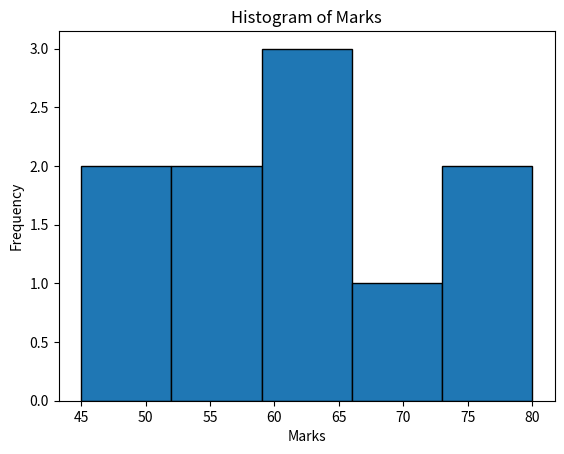
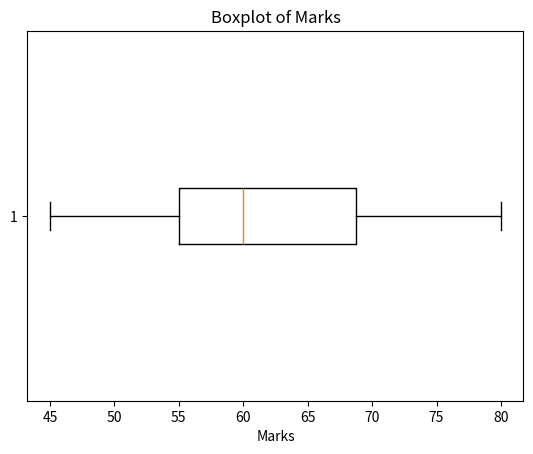
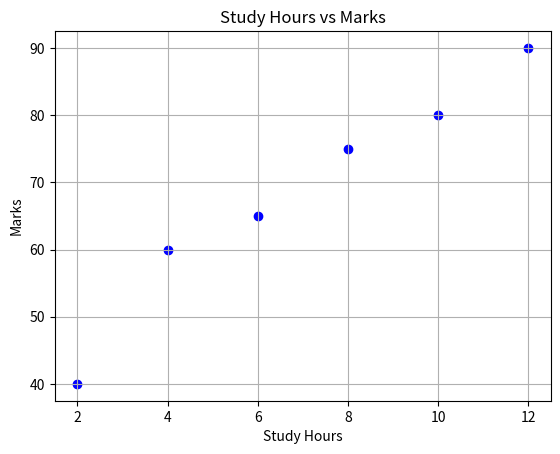
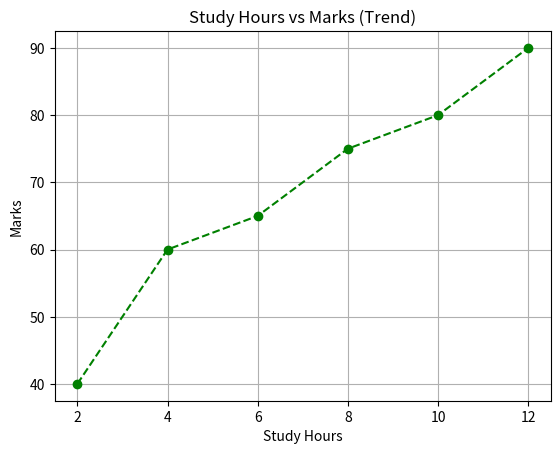
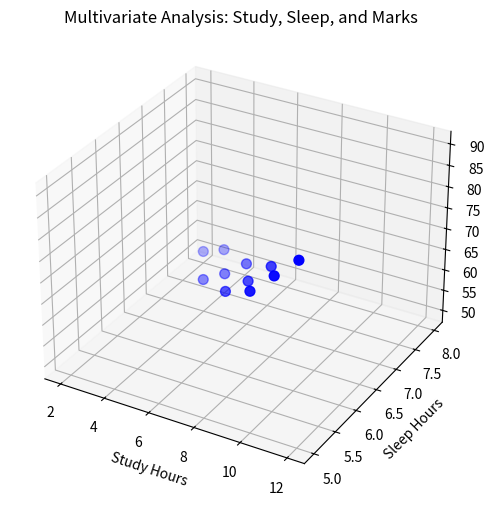

Source code (Python) for these figures, in order:
# Practical 10A
print("Chirag:255605")
import pandas as pd
import matplotlib.pyplot as plt

marks = [45, 60, 55, 70, 65, 50, 75, 80, 60, 55]

df = pd.DataFrame({"Marks": marks})

# --- Descriptive Statistics ---
print("Mean:", df["Marks"].mean())
print("Median:", df["Marks"].median())
print("Mode:", df["Marks"].mode()[0])
print("Standard Deviation:", df["Marks"].std())
print("Minimum:", df["Marks"].min())
print("Maximum:", df["Marks"].max())

# Histogram
plt.hist(df["Marks"], bins=5, edgecolor="black")
plt.title("Histogram of Marks")
plt.xlabel("Marks")
plt.ylabel("Frequency")
plt.show()

# Boxplot
plt.boxplot(df["Marks"], vert=False)
plt.title("Boxplot of Marks")
plt.xlabel("Marks")
plt.show()


# Practical 10B
print("Chirag:255605")
import pandas as pd
import matplotlib.pyplot as plt
data = {
    "Study_Hours": [2, 4, 6, 8, 10, 12],
    "Marks": [40, 60, 65, 75, 80, 90],
}
df = pd.DataFrame(data)
# --- Descriptive Relationship ---
print("Correlation between Study Hours and Marks:", df["Study_Hours"].corr(df["Marks"]))
# Scatter Plot
plt.scatter(df["Study_Hours"], df["Marks"], color="blue")
plt.title("Study Hours vs Marks")
plt.xlabel("Study Hours")
plt.ylabel("Marks")
plt.grid(True)
plt.show()
# Line Plot (to visualize trend)
plt.plot(df["Study_Hours"], df["Marks"], marker="o", linestyle="--", color="green")
plt.title("Study Hours vs Marks (Trend)")
plt.xlabel("Study Hours")
plt.ylabel("Marks")
plt.grid(True)
plt.show()


# Practical 10C
print("Chirag:255605")
import pandas as pd
import matplotlib.pyplot as plt
from mpl_toolkits.mplot3d import Axes3D

data = {
    "Study_Hours": [2, 3, 4, 5, 6, 7, 8, 9, 10, 11, 12],
    "Sleep_Hours": [8, 8, 7, 7, 7, 6, 6, 6, 5, 5, 5],
    "Marks": [50, 52, 55, 58, 62, 66, 70, 75, 80, 85, 90]
}

df = pd.DataFrame(data)

# --- Basic Multivariate Relationships ---
print("Correlation Matrix:")
print(df.corr())

# --- 3D Visualization ---
fig = plt.figure(figsize=(8, 6))
ax = fig.add_subplot(111, projection='3d')

ax.scatter(df["Study_Hours"], df["Sleep_Hours"], df["Marks"],
           c='blue', marker='o', s=50)

ax.set_title("Multivariate Analysis: Study, Sleep, and Marks")
ax.set_xlabel("Study Hours")
ax.set_ylabel("Sleep Hours")
ax.set_zlabel("Marks")

plt.show()
